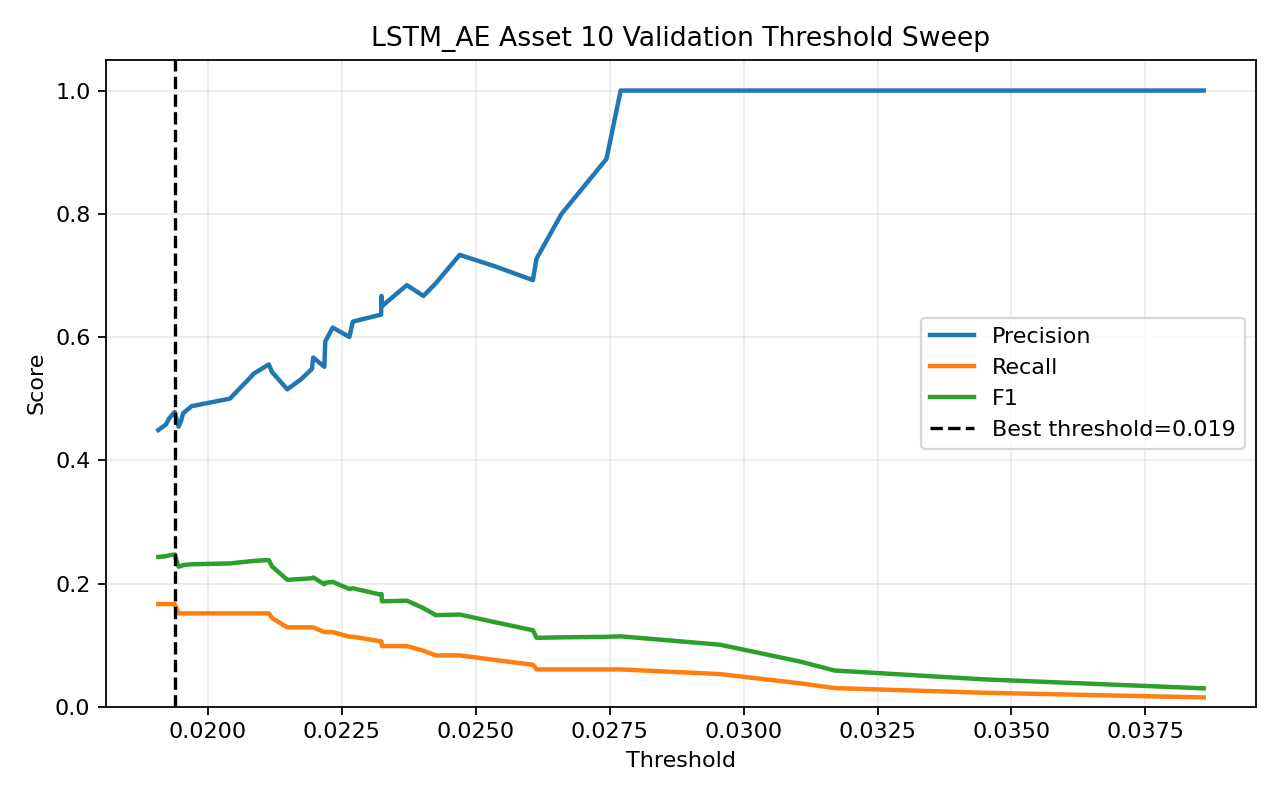

Data behind this chart, as committed beside it:
threshold, precision, recall, f1, accuracy
0.01907, 0.449, 0.1667, 0.2431, 0.4408
0.01922, 0.4583, 0.1667, 0.2444, 0.4449
0.01928, 0.4681, 0.1667, 0.2458, 0.449
0.01938, 0.4783, 0.1667, 0.2472, 0.4531
0.01945, 0.4545, 0.1515, 0.2273, 0.4449
0.0195, 0.4651, 0.1515, 0.2286, 0.449
0.01953, 0.4762, 0.1515, 0.2299, 0.4531
0.01969, 0.4878, 0.1515, 0.2312, 0.4571
0.02041, 0.5, 0.1515, 0.2326, 0.4612
0.0207, 0.5263, 0.1515, 0.2353, 0.4694
0.02086, 0.5405, 0.1515, 0.2367, 0.4735
0.02114, 0.5556, 0.1515, 0.2381, 0.4776
0.0212, 0.5429, 0.1439, 0.2275, 0.4735
0.02148, 0.5152, 0.1288, 0.2061, 0.4653
0.02174, 0.5312, 0.1288, 0.2073, 0.4694
0.02194, 0.5484, 0.1288, 0.2086, 0.4735
0.02196, 0.5667, 0.1288, 0.2099, 0.4776
0.02217, 0.5517, 0.1212, 0.1988, 0.4735
0.02219, 0.5926, 0.1212, 0.2013, 0.4816
0.02233, 0.6154, 0.1212, 0.2025, 0.4857
0.02264, 0.6, 0.1136, 0.1911, 0.4816
0.0227, 0.625, 0.1136, 0.1923, 0.4857
0.02323, 0.6364, 0.1061, 0.1818, 0.4857
0.02324, 0.6667, 0.1061, 0.183, 0.4898
0.02325, 0.65, 0.09848, 0.1711, 0.4857
0.02371, 0.6842, 0.09848, 0.1722, 0.4898
0.02402, 0.6667, 0.09091, 0.16, 0.4857
0.02426, 0.6875, 0.08333, 0.1486, 0.4857
0.0247, 0.7333, 0.08333, 0.1497, 0.4898
0.02537, 0.7143, 0.07576, 0.137, 0.4857
0.02607, 0.6923, 0.06818, 0.1241, 0.4816
0.02613, 0.7273, 0.06061, 0.1119, 0.4816
0.0266, 0.8, 0.06061, 0.1127, 0.4857
0.02744, 0.8889, 0.06061, 0.1135, 0.4898
0.0277, 1.0, 0.06061, 0.1143, 0.4939
0.02956, 1.0, 0.05303, 0.1007, 0.4898
0.03107, 1.0, 0.03788, 0.07299, 0.4816
0.0317, 1.0, 0.0303, 0.05882, 0.4776
0.03449, 1.0, 0.02273, 0.04444, 0.4735
0.03859, 1.0, 0.01515, 0.02985, 0.4694
